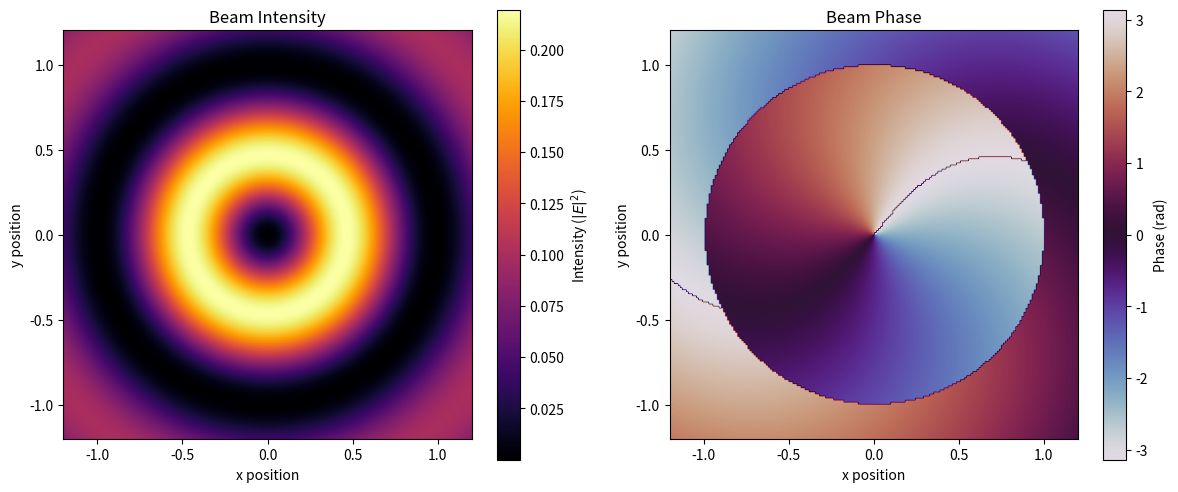

Write the Python code that produced this figure.
import matplotlib.pyplot as plt
import numpy as np
from math import factorial
from scipy.special import genlaguerre

# Set up beam paramater values

w_0 = 1.0  # Beam waist radius 
lda = 1    # Wavelength (lambda)
z_0 = 5.0  # Beam waist position
l = 1      # Azimuthal mode index
p = 1      # Radial mode index
propigation_distance = 10.0

freq = 1/lda # Frequency
r_length = (np.pi*(w_0**2))/lda # Rayleigh length(helps determine how fast the beam diverges)

# Establish Viewing Plane
resolution=200 # Number of points along each axis

# if doing same way as gaussbeam, need a transverse axis (x) and propigation axis (z)
# z_max=max(abs(z_0+(propigation_distance*2)),abs(z_0))
# z_min=0 #assuming that the beam source is at at z=0
# w_max = w_0*np.sqrt(1+((z_max-propigation_distance)/r_length)**2)
# x_span=1.005*w_max  #span of transerse window. Can make larger but for now this will be faster
# x_list=np.linspace(-x_span,x_span,resolution)
# z_list=np.linspace(z_min,z_max,resolution)
# bigX, bigZ =np.meshgrid(x_list,z_list) #turns the two lists into a 2D coordinate grid where bigX represents transverse and bigZ represents propigation distance at each point

# for a static cross section e-field do transverse axis (x) and transverse axis (y) at a specific propigation distance (z)

z_slice = 5 #for now, I have put the xy slice at the beam waist #### THIS IS WHAT TO CHANGE TO GET THE XY AT A DIFFERENT Z SLICE ALONG THE BEAM
w_slice = w_0*np.sqrt(1+((z_slice-z_0)/r_length)**2) 
x_width=w_slice*1.2
y_width=w_slice*1.2
x_set=np.linspace(-x_width,x_width,resolution)
y_set=np.linspace(-y_width,y_width,resolution)
arrayX,arrayY=np.meshgrid(x_set,y_set)
r_sq=arrayX**2 + arrayY**2
r=np.sqrt(r_sq)

# Calculate how beam evolves at each point along z-axis
# Propigation Direction version:
#zRel=bigZ-z_0 # makes sure that z coords are offset by beam waist
# w_z = w_0*np.sqrt( 1 + (zRel/r_length)**2) # calculates beam radius
# z_safe = np.where(zRel == 0, np.inf, zRel) # Uses np.where to prevent divide by zero errors in the next line
# R_z = z_safe * (1 + (r_length / z_safe)**2) # calculates wavefront radius of curvature
# psi_z = np.arctan(zRel/r_length)  # calculates Gouy phase


#Evaluate E-Field equation across coordinate grid
# E_xo = 1 #complex beam scaling typically = 1
k = (2*np.pi)/lda

# slice at distance z version:
r_z_slice= np.inf if z_slice==0 else z_slice* (1+(r_length/z_slice)**2)
phi=np.atan2(arrayY,arrayX) # computes azimuthal angle
psiz = (np.abs(l) + 2*p + 1)*np.atan2(z_slice,r_length) # computes mode-dependent Gouy Phase Shift

term1 = (np.sqrt(2*factorial(np.abs(p))/(np.pi*factorial(np.abs(p+np.abs(l)))))/w_slice)
term2 = ((r*np.sqrt(2)/w_slice)**np.abs(l))*np.exp(-r**2 / w_slice**2)*genlaguerre(p,np.abs(l))(2*r**2/w_slice**2)
term3 = np.exp((-1j*k*r**2) / (2*r_z_slice))
term4 = np.exp(-1j*l*phi)
term5 = np.exp(1j * psiz) # this was not in the example code given by matt, but adding it will mean that there is not a constant phase offset across the 2d slice
e_field_distribution = term1*term2*term3*term4*term5
intensity_field=np.abs(e_field_distribution)**2
phase_field=np.angle(e_field_distribution)

#Pass coords and calculated field values to matplot and plot them
# plt.figure(figsize=(10,4))

# plt.pcolormesh(bigZ,bigX, intensity_stats,shading='auto',cmap='inferno') # consider multiplying z_list and x_list by 1e3 to change to mm so it is easier to read
# plt.colorbar(label='Intensity ($|E|^2$)')
# plt.xlabel('Propigation Distance ($z$)')
# plt.ylabel('Transverse Position ($x$)')
# plt.title("Gaussian Beam 2d Propigation")
# plt.tight_layout()
# plt.show()


# Plotting the slice z version
fig, (ax1, ax2) = plt.subplots(1, 2, figsize=(12, 5))
# Plot Intensity
im1 = ax1.imshow(
    intensity_field,
    extent=[arrayX.min(), arrayX.max(), arrayY.min(), arrayY.max()],
    origin="lower",
    cmap="inferno",
)
ax1.set_title("Beam Intensity")
ax1.set_xlabel("x position")
ax1.set_ylabel("y position")
fig.colorbar(im1, ax=ax1, label="Intensity ($|E|^2$)")

# Plot Phase
im2 = ax2.imshow(
    phase_field,
    extent=[arrayX.min(), arrayX.max(), arrayY.min(), arrayY.max()],
    origin="lower",
    cmap="twilight",
)
ax2.set_title("Beam Phase")
ax2.set_xlabel("x position")
ax2.set_ylabel("y position")
fig.colorbar(im2, ax=ax2, label="Phase (rad)")

plt.tight_layout()
plt.show()
